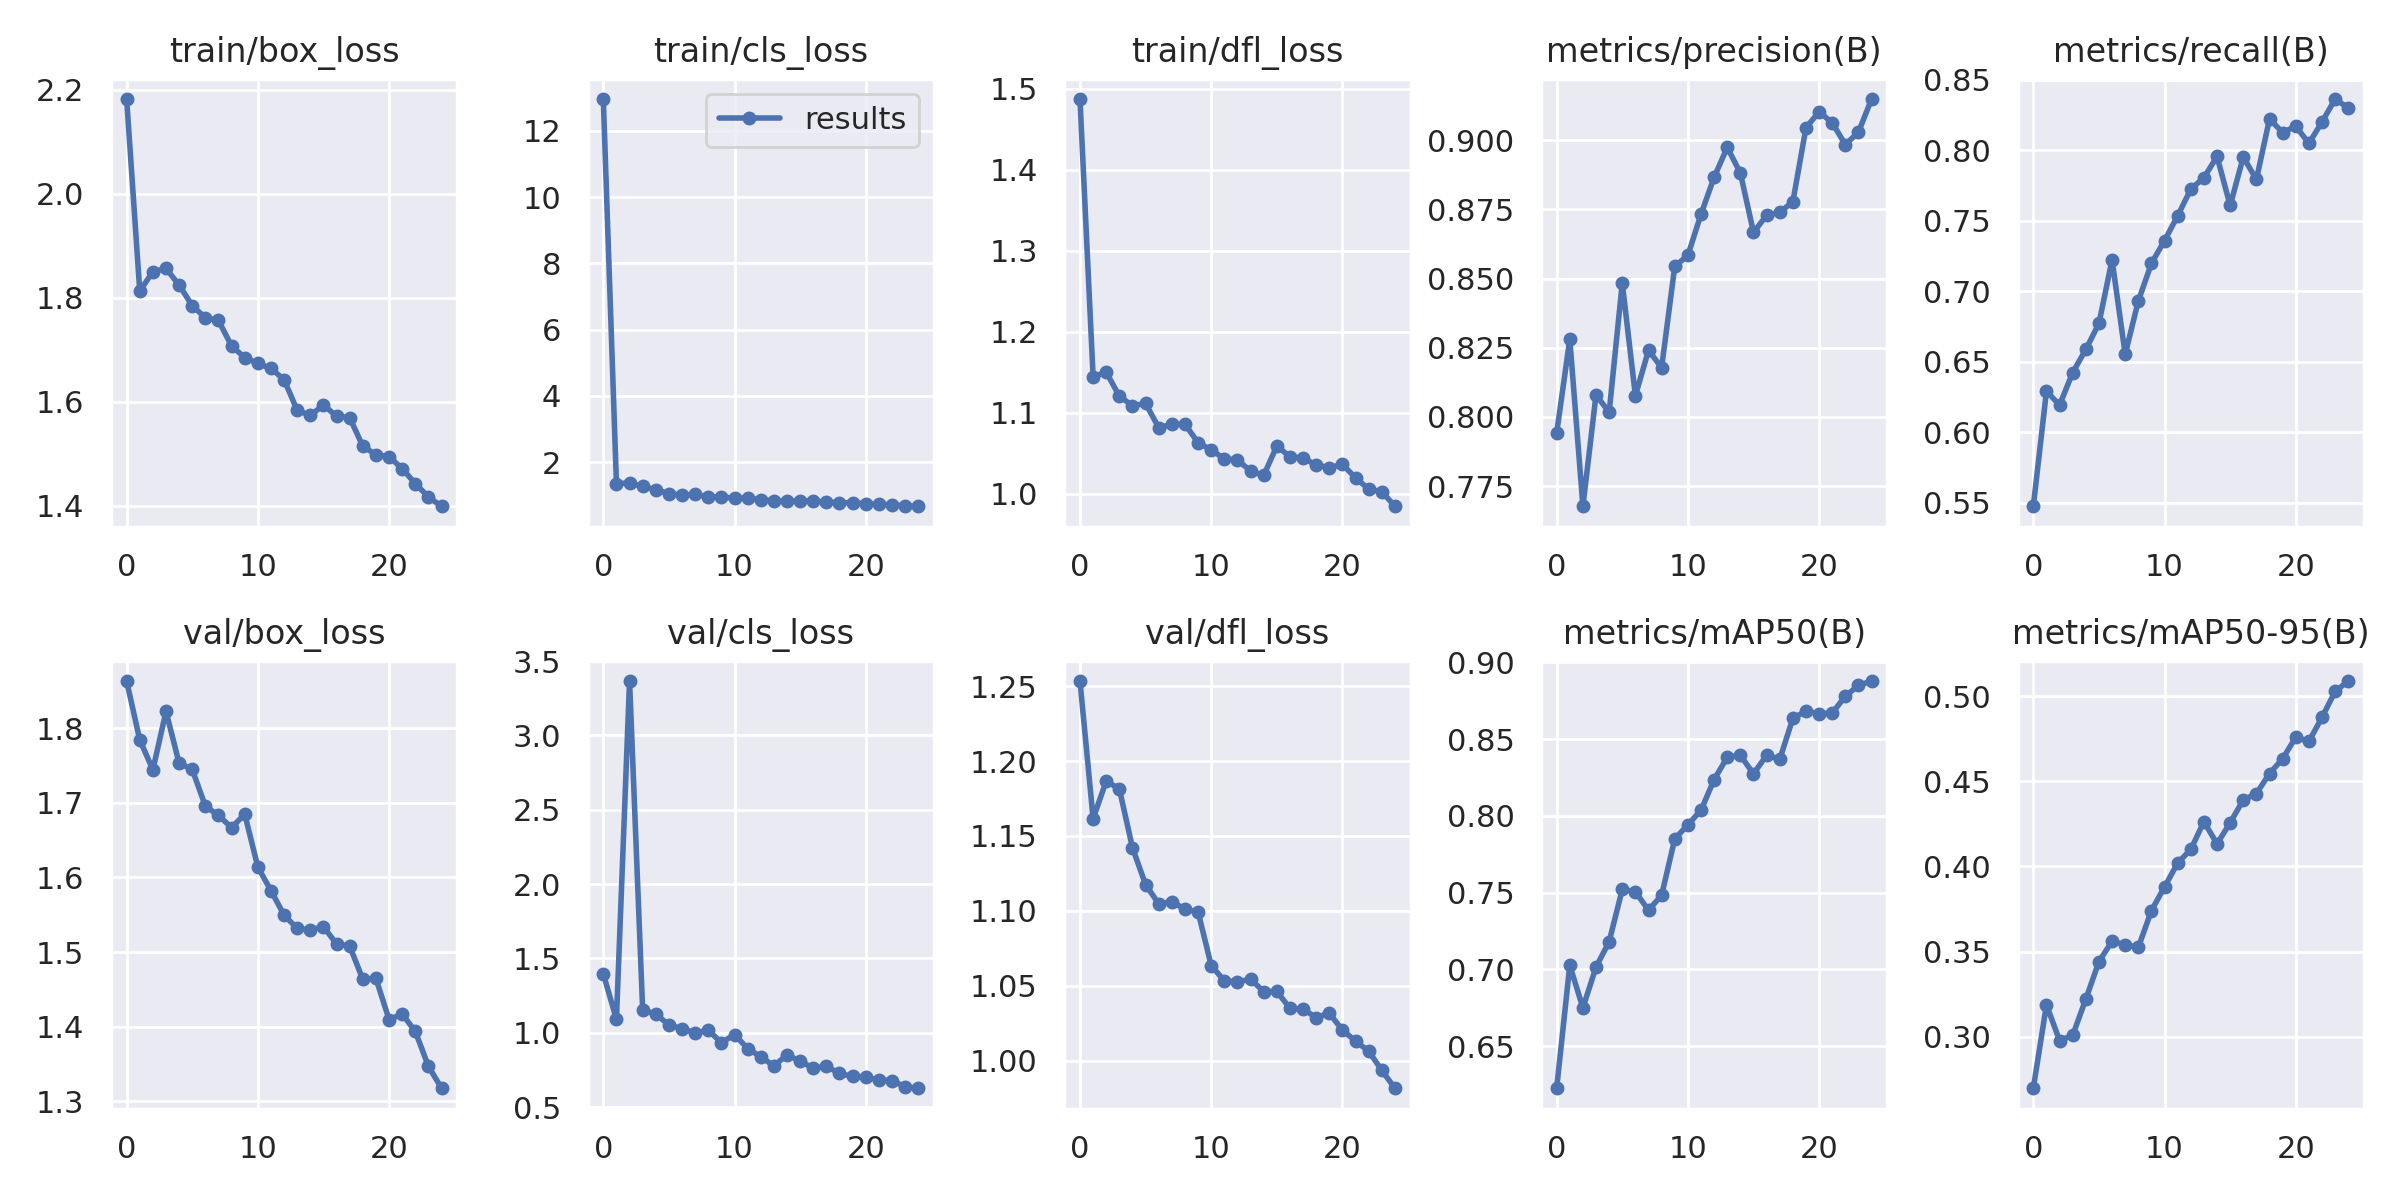

The table this chart was drawn from, first rows:
epoch, train/box_loss, train/cls_loss, train/dfl_loss, metrics/precision(B), metrics/recall(B), metrics/mAP50(B), metrics/mAP50-95(B), val/box_loss, val/cls_loss, val/dfl_loss, lr/pg0, lr/pg1, lr/pg2
0, 2.182, 12.96, 1.488, 0.7941, 0.5475, 0.6226, 0.2699, 1.863, 1.397, 1.253, 0.07043, 0.003285, 0.003285
1, 1.813, 1.348, 1.145, 0.8281, 0.6291, 0.7026, 0.3188, 1.784, 1.09, 1.162, 0.04017, 0.006356, 0.006356
2, 1.85, 1.368, 1.15, 0.7677, 0.6192, 0.675, 0.2979, 1.744, 3.366, 1.187, 0.009647, 0.009163, 0.009163
3, 1.856, 1.263, 1.12, 0.808, 0.6423, 0.7015, 0.3009, 1.823, 1.152, 1.181, 0.008812, 0.008812, 0.008812
4, 1.825, 1.167, 1.109, 0.8017, 0.6586, 0.718, 0.3222, 1.753, 1.125, 1.142, 0.008812, 0.008812, 0.008812
5, 1.785, 1.044, 1.111, 0.8484, 0.6771, 0.7521, 0.3442, 1.745, 1.053, 1.117, 0.008416, 0.008416, 0.008416
6, 1.762, 1.002, 1.081, 0.8077, 0.7222, 0.7506, 0.3562, 1.696, 1.028, 1.105, 0.00802, 0.00802, 0.00802
7, 1.756, 1.027, 1.085, 0.824, 0.6552, 0.7385, 0.354, 1.683, 0.9985, 1.106, 0.007624, 0.007624, 0.007624
8, 1.707, 0.9523, 1.086, 0.8178, 0.693, 0.7484, 0.3525, 1.667, 1.017, 1.101, 0.007228, 0.007228, 0.007228
9, 1.685, 0.9468, 1.063, 0.8544, 0.7197, 0.7849, 0.3741, 1.685, 0.9335, 1.099, 0.006832, 0.006832, 0.006832
10, 1.674, 0.9069, 1.054, 0.8584, 0.7359, 0.7943, 0.388, 1.614, 0.9877, 1.063, 0.006436, 0.006436, 0.006436
11, 1.664, 0.9147, 1.043, 0.8732, 0.7534, 0.8037, 0.402, 1.582, 0.8939, 1.053, 0.00604, 0.00604, 0.00604
12, 1.643, 0.8611, 1.042, 0.8866, 0.7723, 0.8237, 0.41, 1.55, 0.8387, 1.053, 0.005644, 0.005644, 0.005644
13, 1.584, 0.8294, 1.028, 0.8974, 0.7804, 0.8382, 0.4264, 1.532, 0.777, 1.054, 0.005248, 0.005248, 0.005248
14, 1.574, 0.8132, 1.022, 0.8882, 0.7954, 0.8395, 0.4132, 1.53, 0.8513, 1.046, 0.004852, 0.004852, 0.004852
15, 1.594, 0.8385, 1.059, 0.8667, 0.7607, 0.8274, 0.4257, 1.534, 0.8091, 1.046, 0.004456, 0.004456, 0.004456
16, 1.572, 0.8204, 1.046, 0.8729, 0.795, 0.8395, 0.439, 1.511, 0.7615, 1.035, 0.00406, 0.00406, 0.00406
17, 1.569, 0.7904, 1.044, 0.874, 0.7792, 0.8368, 0.4428, 1.508, 0.7741, 1.034, 0.003664, 0.003664, 0.003664
18, 1.515, 0.7759, 1.035, 0.8778, 0.8221, 0.8635, 0.4545, 1.463, 0.7265, 1.029, 0.003268, 0.003268, 0.003268
19, 1.498, 0.7672, 1.032, 0.9045, 0.8124, 0.8683, 0.4632, 1.465, 0.7062, 1.032, 0.002872, 0.002872, 0.002872
20, 1.495, 0.7402, 1.036, 0.9103, 0.8169, 0.8665, 0.4758, 1.409, 0.7006, 1.02, 0.002476, 0.002476, 0.002476
21, 1.471, 0.7186, 1.019, 0.9063, 0.8048, 0.867, 0.4733, 1.417, 0.6825, 1.013, 0.00208, 0.00208, 0.00208
22, 1.443, 0.7122, 1.006, 0.8985, 0.8199, 0.878, 0.4875, 1.394, 0.6786, 1.006, 0.001684, 0.001684, 0.001684
23, 1.417, 0.6816, 1.002, 0.9029, 0.8362, 0.885, 0.5027, 1.347, 0.6362, 0.9936, 0.001288, 0.001288, 0.001288
24, 1.399, 0.6655, 0.9843, 0.9149, 0.8299, 0.8879, 0.5088, 1.317, 0.6268, 0.9816, 0.000892, 0.000892, 0.000892
